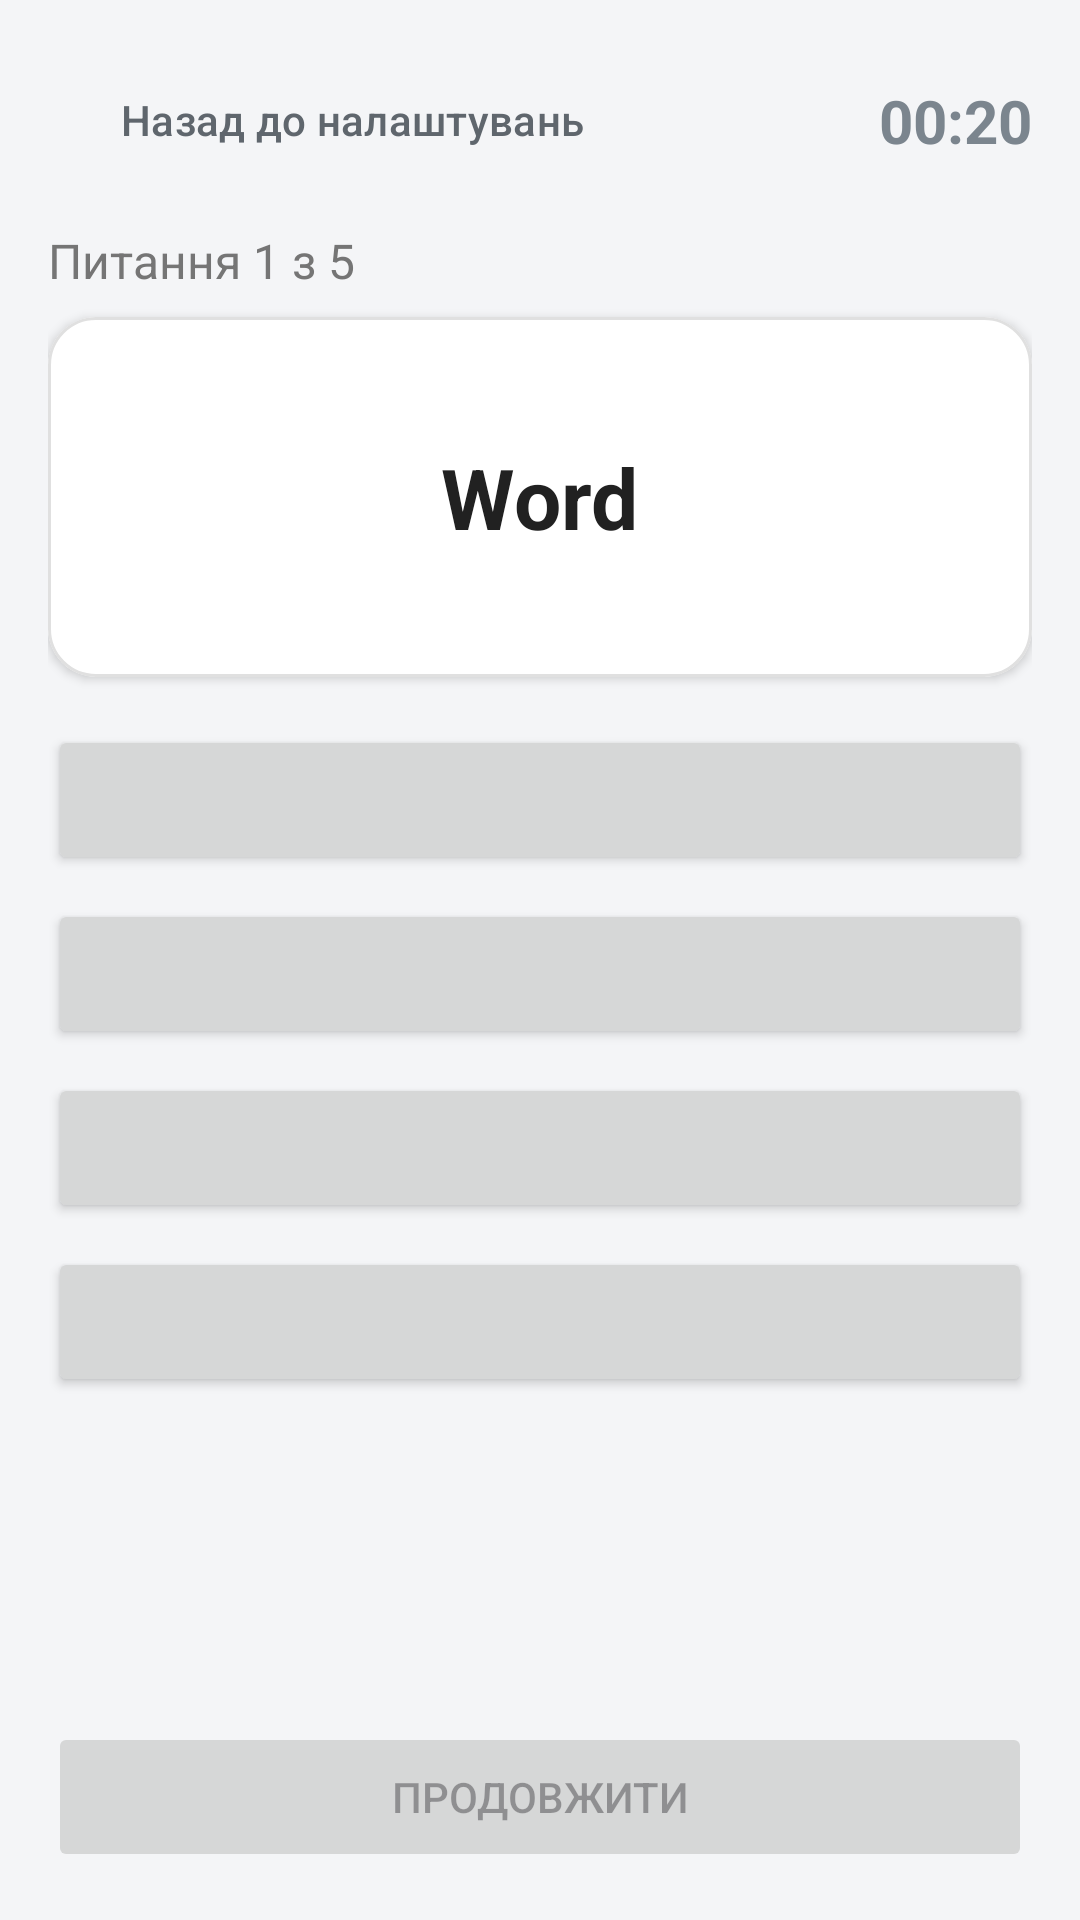

Write the Android layout XML for this screen, with the resource values it uses.
<!-- AndroidManifest.xml: application theme Theme.YourVocabulary -->
<!-- res/layout/activity_test.xml -->
<?xml version="1.0" encoding="utf-8"?>
<androidx.constraintlayout.widget.ConstraintLayout xmlns:android="http://schemas.android.com/apk/res/android"
    xmlns:app="http://schemas.android.com/apk/res-auto"
    android:id="@+id/main_test"
    android:layout_width="match_parent"
    android:layout_height="match_parent"
    android:background="@color/colorBackground"
    android:padding="@dimen/padding_screen">

    
    <Button
        android:id="@+id/btnExitTest"
        style="?attr/materialButtonOutlinedStyle"
        android:layout_width="wrap_content"
        android:layout_height="wrap_content"
        android:text="@string/btn_back_to_settings"
        android:textColor="@color/colorPrimary"
        app:strokeColor="@color/colorPrimary"
        app:layout_constraintStart_toStartOf="parent"
        app:layout_constraintTop_toTopOf="parent" />

    <TextView
        android:id="@+id/tvTimer"
        android:layout_width="wrap_content"
        android:layout_height="wrap_content"
        android:text="00:20"
        android:textColor="@color/colorAccent"
        android:textSize="20sp"
        android:textStyle="bold"
        app:layout_constraintBottom_toBottomOf="@id/btnExitTest"
        app:layout_constraintEnd_toEndOf="parent"
        app:layout_constraintTop_toTopOf="@id/btnExitTest" />

    
    <ScrollView
        android:layout_width="0dp"
        android:layout_height="0dp"
        android:layout_marginTop="12dp"
        android:layout_marginBottom="12dp"
        android:fillViewport="true"
        app:layout_constraintBottom_toTopOf="@id/tvCorrectAnswer"
        app:layout_constraintEnd_toEndOf="parent"
        app:layout_constraintStart_toStartOf="parent"
        app:layout_constraintTop_toBottomOf="@id/btnExitTest">

        <LinearLayout
            android:layout_width="match_parent"
            android:layout_height="wrap_content"
            android:orientation="vertical">

            <TextView
                android:id="@+id/tvQuestionCounter"
                android:layout_width="wrap_content"
                android:layout_height="wrap_content"
                android:text="Питання 1 з 5"
                android:textColor="@color/textColorSecondary"
                android:textSize="@dimen/text_size_label" />

            
            <com.google.android.material.card.MaterialCardView
                android:id="@+id/cardWord"
                android:layout_width="match_parent"
                android:layout_height="120dp"
                android:layout_marginTop="@dimen/margin_small"
                app:cardBackgroundColor="@color/cardBackground"
                app:cardCornerRadius="16dp"
                app:cardElevation="2dp"
                app:strokeColor="@color/btn_disabled_bg"
                app:strokeWidth="1dp">

                <TextView
                    android:id="@+id/tvOriginalWord"
                    android:layout_width="wrap_content"
                    android:layout_height="wrap_content"
                    android:layout_gravity="center"
                    android:text="Word"
                    android:textColor="@color/textColorPrimary"
                    android:textSize="28sp"
                    android:textStyle="bold" />
            </com.google.android.material.card.MaterialCardView>

            
            <LinearLayout
                android:id="@+id/layoutChoiceContainer"
                android:layout_width="match_parent"
                android:layout_height="wrap_content"
                android:layout_marginTop="@dimen/margin_section"
                android:orientation="vertical">

                <Button
                    android:id="@+id/btnOption1"
                    android:layout_width="match_parent"
                    android:layout_height="@dimen/button_height"
                    android:layout_marginBottom="8dp"
                    android:textColor="@color/textColorPrimary" />

                <Button
                    android:id="@+id/btnOption2"
                    android:layout_width="match_parent"
                    android:layout_height="@dimen/button_height"
                    android:layout_marginBottom="8dp"
                    android:textColor="@color/textColorPrimary" />

                <Button
                    android:id="@+id/btnOption3"
                    android:layout_width="match_parent"
                    android:layout_height="@dimen/button_height"
                    android:layout_marginBottom="8dp"
                    android:textColor="@color/textColorPrimary" />

                <Button
                    android:id="@+id/btnOption4"
                    android:layout_width="match_parent"
                    android:layout_height="@dimen/button_height"
                    android:layout_marginBottom="8dp"
                    android:textColor="@color/textColorPrimary" />
            </LinearLayout>

            
            <LinearLayout
                android:id="@+id/layoutInputContainer"
                android:layout_width="match_parent"
                android:layout_height="wrap_content"
                android:layout_marginTop="@dimen/margin_section"
                android:orientation="vertical"
                android:visibility="gone">

                <com.google.android.material.textfield.TextInputLayout
                    android:id="@+id/tilAnswer"
                    style="@style/Widget.MaterialComponents.TextInputLayout.OutlinedBox"
                    android:layout_width="match_parent"
                    android:layout_height="wrap_content"
                    android:hint="@string/label_input_hint">

                    <com.google.android.material.textfield.TextInputEditText
                        android:id="@+id/etAnswer"
                        android:layout_width="match_parent"
                        android:layout_height="wrap_content"
                        android:inputType="text"
                        android:maxLines="1" />
                </com.google.android.material.textfield.TextInputLayout>

                <Button
                    android:id="@+id/btnCheckInput"
                    android:layout_width="match_parent"
                    android:layout_height="@dimen/button_height"
                    android:layout_marginTop="12dp"
                    android:backgroundTint="@color/colorPrimary"
                    android:text="@string/btn_check" />
            </LinearLayout>

            
            <TextView
                android:id="@+id/tvUserAnswer"
                android:layout_width="match_parent"
                android:layout_height="wrap_content"
                android:layout_marginTop="@dimen/margin_section"
                android:gravity="center"
                android:textSize="20sp"
                android:textStyle="bold"
                android:visibility="gone" />

        </LinearLayout>
    </ScrollView>

    
    <TextView
        android:id="@+id/tvCorrectAnswer"
        android:layout_width="0dp"
        android:layout_height="wrap_content"
        android:layout_marginBottom="8dp"
        android:gravity="center"
        android:textColor="@color/color_correct"
        android:textSize="18sp"
        android:textStyle="bold"
        android:visibility="gone"
        app:layout_constraintBottom_toTopOf="@id/btnContinue"
        app:layout_constraintEnd_toEndOf="parent"
        app:layout_constraintStart_toStartOf="parent" />

    
    <Button
        android:id="@+id/btnContinue"
        android:layout_width="0dp"
        android:layout_height="@dimen/button_height"
        android:enabled="false"
        android:gravity="center"
        android:text="@string/btn_continue"
        app:layout_constraintBottom_toBottomOf="parent"
        app:layout_constraintEnd_toEndOf="parent"
        app:layout_constraintStart_toStartOf="parent" />

</androidx.constraintlayout.widget.ConstraintLayout>
<!-- resources referenced by this layout -->
<resources>
  <color name="btn_disabled_bg">#E0E0E0</color>
  <color name="cardBackground">#FFFFFF</color>
  <color name="colorAccent">#7B858E</color>
  <color name="colorBackground">#F4F5F7</color>
  <color name="colorPrimary">#5F666D</color>
  <color name="color_correct">#4CAF50</color>
  <color name="textColorPrimary">#212121</color>
  <color name="textColorSecondary">#757575</color>
  <dimen name="button_height">50dp</dimen>
  <dimen name="margin_section">16dp</dimen>
  <dimen name="margin_small">8dp</dimen>
  <dimen name="padding_screen">16dp</dimen>
  <dimen name="text_size_label">16sp</dimen>
  <string name="btn_back_to_settings">Назад до налаштувань</string>
  <string name="btn_check">Перевірити</string>
  <string name="btn_continue">Продовжити</string>
  <string name="label_input_hint">Введіть переклад...</string>
  <style name="Theme.YourVocabulary" parent="Base.Theme.YourVocabulary" />
  <style name="Base.Theme.YourVocabulary" parent="Theme.Material3.DayNight.NoActionBar">
          <item name="colorPrimary">@color/colorPrimary</item>
          <item name="colorOnPrimary">@android:color/white</item>
          <item name="colorSecondary">@color/colorAccent</item>
          <item name="colorOnSecondary">@android:color/white</item>
          <item name="android:colorAccent">@color/colorPrimary</item>
          <item name="android:windowBackground">@color/colorBackground</item>
      </style>
</resources>
